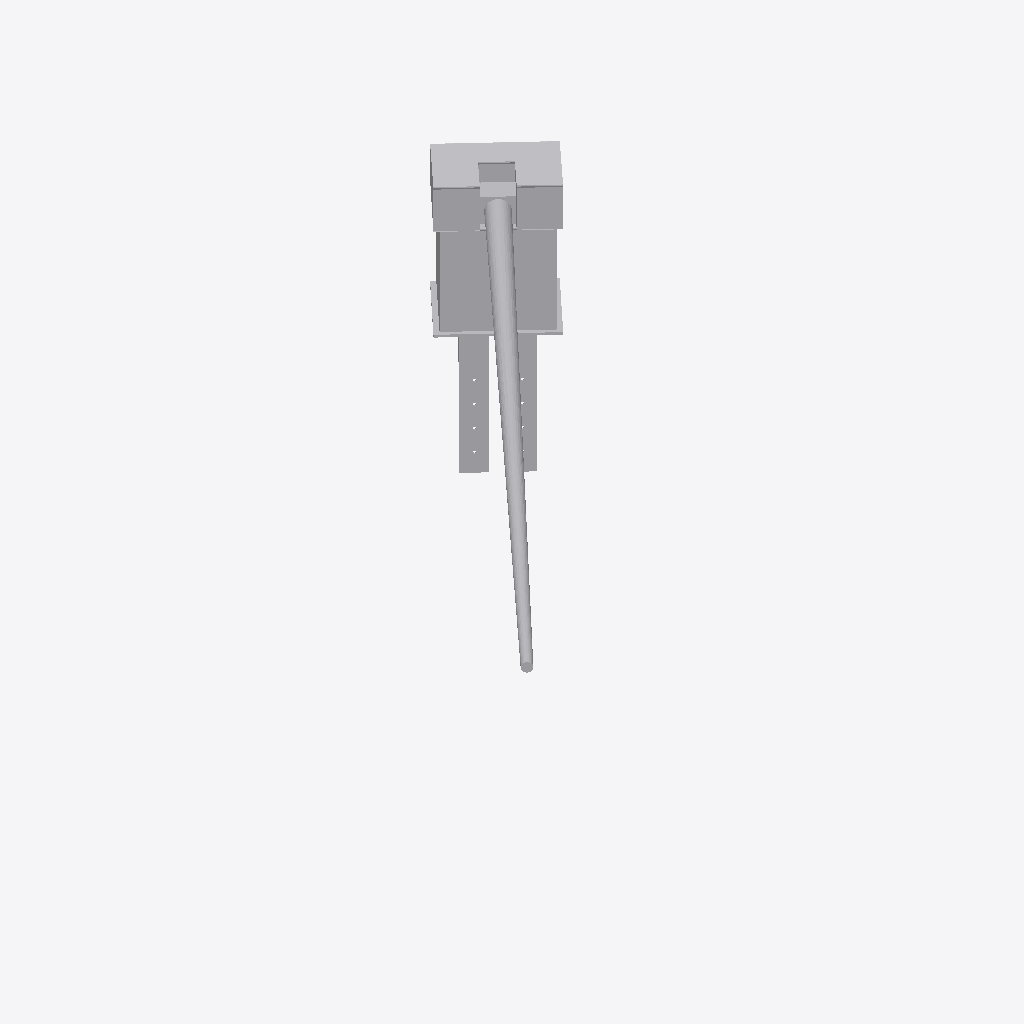
Isometric view of an IFC building model (IFC-SPF (STEP), schema IFC2X3, length unit millimetre), seen from the south-west, elements coloured by IFC class: 1 other element (light grey).
Extent 3.9 m × 4.1 m × 2.1 m (x, y, z). Storeys (1): Level 1 at 0.00 m. Elements (1): 1 IfcBuildingElementProxy.

HEADER;
FILE_DESCRIPTION(('ViewDefinition [CoordinationView]'),'2;1');
FILE_NAME('Project  Number','2022-02-11T15:10:13',(''),(''),'The EXPRESS Data Manager Version 5.02.0100.07 : ','24.40.39600.0000 - Exporter 20.0.0.364 - Default','');
FILE_SCHEMA(('IFC2X3'));
ENDSEC;
DATA;
#108=IFCPROJECT('2REkCjjEb6$P4ztzZn8vZB',#41,'Project  Number',$,$,'Project Name','Project  Status',(#97,#105),#92);
#13686=IFCSITE('2REkCjjEb6$P4ztzZn8vZ9',#41,'Default',$,$,#13683,$,$,.ELEMENT.,(42,21,31,181945),(-71,-3,-24,-263305),0.0,$,$);
#118=IFCBUILDING('2REkCjjEb6$P4ztzZn8vZA',#41,'',$,$,#32,$,'',.ELEMENT.,$,$,$);
#127=IFCBUILDINGSTOREY('2REkCjjEb6$P4ztzWEt5Gq',#41,'Level 1',$,'Level:8mm Head',#125,$,'Level 1',.ELEMENT.,0.0);
#13590=IFCBUILDINGELEMENTPROXY('0vTM8q2un6cPcX0C2IGN46',#41,'Family1:Standard:205289',$,'Family1:Standard',#13588,#13581,'205289',$);
ENDSEC;
